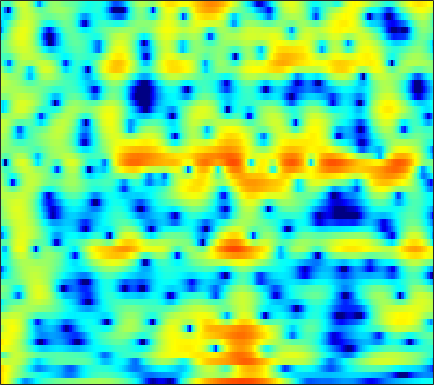

Data behind this chart, as committed beside it:
7.1484, 6.3688, 5.2105, 3.9049, 2.818, 1.2023, -0.62857, -2.1563, -4.4035, -6.8188, -9.0639, -10.153, -10.241, -9.1659, -8.1245, -6.8062, -5.6726, -4.9465, -4.1209, -3.4269, -2.8463, -2.4794, -2.0511, -1.6816
6.752, 6.131, 5.264, 4.365, 3.679, 2.762, 1.858, 1.198, 0.3563, -0.4317, -1.157, -1.658, -2.268, -2.814, -3.184, -3.629, -4.028, -4.301, -4.639, -4.962, -5.276, -5.519, -5.864, -6.256
7.194, 6.559, 5.707, 4.852, 4.206, 3.335, 2.439, 1.74, 0.7595, -0.2999, -1.462, -2.415, -3.814, -5.365, -6.613, -8.3, -9.752, -10.45, -10.61, -10.06, -9.251, -8.659, -8.02, -7.611
3.832, 3.055, 2.585, 2.6, 2.746, 2.922, 2.954, 2.845, 2.501, 1.926, 1.116, 0.3538, -0.8667, -2.297, -3.464, -5.051, -6.392, -6.941, -6.769, -5.876, -4.8, -4.052, -3.223, -2.588
-1.531, -1.978, -0.9543, 0.5058, 1.415, 2.267, 2.743, 2.889, 2.847, 2.583, 2.144, 1.729, 1.092, 0.4241, -0.06202, -0.6592, -1.194, -1.533, -1.864, -2.059, -2.135, -2.13, -2.082, -2.01
5.377, 4.955, 4.498, 4.12, 3.857, 3.492, 3.077, 2.713, 2.134, 1.435, 0.6028, -0.1154, -1.197, -2.382, -3.301, -4.502, -5.63, -6.369, -7.126, -7.538, -7.601, -7.475, -7.187, -6.867
6.062, 5.757, 5.364, 4.958, 4.625, 4.119, 3.518, 2.988, 2.155, 1.156, -0.03047, -1.076, -2.739, -4.775, -6.581, -9.507, -13.51, -18.01, -31.26, -22.73, -16.51, -14.04, -11.93, -10.62
3.866, 4.187, 4.545, 4.749, 4.777, 4.626, 4.252, 3.822, 3.062, 2.094, 0.9464, -0.02782, -1.504, -3.202, -4.57, -6.407, -8.114, -9.19, -10.19, -10.56, -10.41, -10.13, -9.748, -9.509
0.9224, 2.443, 3.792, 4.602, 4.937, 5.08, 4.907, 4.586, 3.906, 2.93, 1.688, 0.6059, -1.044, -2.991, -4.604, -6.775, -8.616, -9.491, -9.836, -9.479, -8.888, -8.487, -8.162, -8.165
3.179, 3.571, 4.05, 4.394, 4.536, 4.568, 4.409, 4.149, 3.585, 2.719, 1.523, 0.4277, -1.308, -3.552, -5.698, -9.373, -13.85, -15.65, -13.13, -10.11, -8.134, -7.202, -6.478, -6.209
1.554, 1.782, 2.15, 2.502, 2.714, 2.902, 2.956, 2.908, 2.727, 2.386, 1.835, 1.306, 0.5459, -0.2863, -0.9363, -1.749, -2.381, -2.708, -2.936, -2.953, -2.863, -2.808, -2.81, -2.922
-4.177, -2.996, -1.694, -0.6809, -0.08821, 0.4983, 0.8856, 1.074, 1.249, 1.418, 1.533, 1.541, 1.489, 1.419, 1.351, 1.23, 1.087, 0.9735, 0.8018, 0.6035, 0.3671, 0.1668, -0.1497, -0.5468
-5.912, -4.486, -3.178, -2.421, -2.111, -1.919, -1.841, -1.758, -1.538, -1.091, -0.3769, 0.2364, 0.989, 1.635, 2.035, 2.426, 2.652, 2.727, 2.703, 2.52, 2.182, 1.841, 1.272, 0.5817
-0.858, -1.024, -1.359, -2.011, -2.837, -4.53, -7.106, -9.738, -12.22, -8.834, -4.833, -2.516, -0.1645, 1.514, 2.432, 3.308, 3.842, 4.042, 4.066, 3.834, 3.352, 2.817, 1.881, 0.6995
0.3479, -0.01541, -0.5693, -1.248, -1.897, -2.997, -4.257, -5.015, -5.359, -4.462, -2.532, -1.092, 0.5631, 1.891, 2.658, 3.402, 3.858, 3.998, 3.927, 3.582, 2.955, 2.277, 1.074, -0.5211
-1.976, -2.025, -2.009, -1.911, -1.795, -1.627, -1.45, -1.245, -0.7796, -0.2433, 0.3535, 0.8926, 1.596, 2.204, 2.582, 2.944, 3.119, 3.13, 2.973, 2.595, 1.991, 1.394, 0.3816, -0.8838
-8.106, -7.116, -5.569, -4.165, -3.251, -2.18, -1.256, -0.6923, -0.01757, 0.669, 1.228, 1.579, 2.002, 2.34, 2.533, 2.694, 2.725, 2.673, 2.498, 2.181, 1.722, 1.295, 0.6126, -0.1883
-13.82, -10.6, -7.442, -5.146, -3.832, -2.425, -1.225, -0.4703, 0.269, 0.8863, 1.434, 1.721, 1.995, 2.18, 2.255, 2.296, 2.273, 2.204, 2.051, 1.836, 1.541, 1.259, 0.8157, 0.2875
-5.031, -4.884, -4.303, -3.405, -2.581, -1.459, -0.5006, 0.1608, 0.9611, 1.428, 1.694, 1.813, 1.818, 1.694, 1.554, 1.363, 1.233, 1.173, 1.125, 1.098, 1.045, 0.9494, 0.7347, 0.4133
-4.223, -5.348, -5.316, -3.813, -2.353, -0.4416, 1.067, 1.829, 2.644, 3.103, 2.995, 2.69, 1.941, 0.8334, -0.1136, -1.273, -1.813, -1.625, -0.8959, -0.1192, 0.4464, 0.7045, 0.7919, 0.6554
-4.979, -8.498, -8.593, -4.211, -1.451, 1.111, 2.964, 4.005, 4.665, 4.92, 4.67, 4.01, 2.497, -0.007025, -2.893, -9.864, -17.67, -8.936, -3.868, -1.489, -0.443, -0.1891, -0.3832, -1.003
-1.509, -1.938, -1.669, -0.7868, 0.1867, 1.555, 2.642, 3.435, 4.132, 4.296, 4.232, 3.87, 3.06, 1.925, 0.9777, -0.1851, -1.014, -1.259, -1.372, -1.579, -2.087, -2.873, -4.55, -7.285
-11.15, -9.795, -5.944, -2.855, -1.145, 0.6778, 2.111, 2.788, 3.574, 3.999, 4.068, 3.993, 3.67, 3.156, 2.678, 1.99, 1.223, 0.639, -0.2057, -1.169, -2.281, -3.285, -4.838, -6.612
-6.227, -5.775, -3.923, -1.921, -0.547, 0.9193, 2.079, 2.771, 3.322, 3.735, 3.84, 3.778, 3.52, 3.083, 2.637, 1.915, 1.093, 0.3734, -0.6351, -1.728, -2.896, -3.741, -4.856, -5.85
-0.7724, -0.5335, 0.07398, 0.8037, 1.383, 2.154, 2.718, 3.139, 3.468, 3.596, 3.579, 3.406, 3.022, 2.457, 1.906, 1.01, -0.03635, -0.9387, -2.255, -3.701, -5.22, -6.349, -7.766, -8.889
-0.08045, 0.5647, 1.334, 2.058, 2.514, 3.046, 3.453, 3.619, 3.81, 3.74, 3.532, 3.25, 2.701, 1.94, 1.252, 0.1221, -1.231, -2.383, -4.192, -6.234, -8.669, -10.81, -14.17, -18.05
-0.3201, 0.6765, 1.713, 2.496, 2.976, 3.414, 3.767, 3.886, 3.895, 3.805, 3.472, 3.127, 2.471, 1.59, 0.7736, -0.522, -2.097, -3.459, -5.505, -7.82, -10.37, -12.42, -15.3, -17.92
0.771, 1.427, 2.156, 2.694, 3.007, 3.345, 3.514, 3.653, 3.631, 3.534, 3.271, 2.94, 2.324, 1.477, 0.6414, -0.7008, -2.415, -3.929, -6.298, -9.144, -12.22, -14.48, -16.18, -15.78
2.119, 2.227, 2.291, 2.338, 2.333, 2.447, 2.483, 2.624, 2.827, 2.898, 2.93, 2.809, 2.48, 1.911, 1.282, 0.1688, -1.304, -2.682, -4.971, -7.956, -11.98, -15.87, -19.32, -15.38
2.265, 1.781, 0.9277, 0.02093, -0.6375, -1.227, -1.009, -0.6553, 0.3925, 1.294, 2.032, 2.423, 2.667, 2.598, 2.38, 1.789, 0.9932, 0.1903, -0.9859, -2.334, -3.552, -4.329, -4.872, -4.777
1.251, 0.1953, -1.704, -4.606, -7.807, -16.5, -14.61, -8.045, -3.941, -1.015, 0.714, 1.631, 2.394, 2.753, 2.818, 2.689, 2.321, 1.957, 1.346, 0.7179, 0.07236, -0.3468, -0.7883, -1.08
0.6364, -0.3761, -1.727, -3.278, -4.212, -5.239, -4.492, -3.741, -1.661, -0.2254, 1.103, 1.772, 2.368, 2.67, 2.681, 2.576, 2.269, 2.016, 1.557, 1.082, 0.4697, -0.008594, -0.7749, -1.607
-0.4102, -1.73, -2.712, -2.803, -2.228, -1.33, -0.07254, 0.6259, 1.65, 2.392, 2.934, 3.109, 3.073, 2.771, 2.365, 1.728, 1.135, 0.7925, 0.5106, 0.3029, -0.007832, -0.4632, -1.541, -3.444
-3.474, -8.508, -31.35, -8.326, -4.121, -0.5708, 1.2, 2.484, 3.21, 3.841, 3.889, 3.662, 2.945, 1.613, 0.2226, -2.458, -5.451, -6.76, -5.017, -2.722, -1.041, -0.4637, -0.2935, -0.7847
-0.3758, -1.26, -1.868, -1.651, -0.9376, -0.105, 0.9503, 1.301, 1.877, 1.948, 1.767, 1.42, 0.587, -0.7833, -2.146, -4.691, -7.515, -8.573, -6.748, -4.094, -2.087, -1.002, -0.05652, 0.507
0.7705, 0.5356, 0.2095, 0.02509, -0.09711, -0.1331, -0.1401, -0.2094, -0.2038, -0.3619, -0.4921, -0.6744, -0.9922, -1.387, -1.742, -2.174, -2.407, -2.427, -2.061, -1.469, -0.7646, -0.2272, 0.3811, 0.8543
1.292, 1.05, 0.6085, 0.07788, -0.4348, -1.043, -1.89, -2.218, -2.853, -2.956, -2.875, -2.685, -2.342, -1.962, -1.737, -1.397, -1.107, -0.8241, -0.4661, -0.02468, 0.4296, 0.7576, 1.168, 1.526
2.094, 1.716, 1.038, 0.02631, -0.9104, -2.573, -4.72, -6.471, -8.824, -9.148, -7.553, -6.007, -4.249, -2.965, -2.195, -1.451, -0.8728, -0.4949, -0.05391, 0.3959, 0.8514, 1.187, 1.631, 2.025
2.946, 2.582, 1.851, 0.7709, -0.2428, -2.212, -4.744, -7.489, -12.19, -12.77, -8.868, -6.454, -4.311, -2.972, -2.357, -1.897, -1.652, -1.578, -1.342, -0.9889, -0.4071, 0.1254, 0.8709, 1.549
3.056, 2.822, 2.36, 1.794, 1.331, 0.4397, -0.3089, -1.031, -1.702, -1.935, -1.868, -1.68, -1.558, -1.651, -2.038, -2.924, -4.284, -5.599, -6.955, -6.879, -5.154, -3.603, -1.783, -0.3423
1.309, 1.08, 0.9789, 1.205, 1.37, 1.679, 1.914, 1.873, 2.003, 1.889, 1.698, 1.468, 0.9681, 0.1379, -0.7873, -2.531, -5.255, -8.18, -13.81, -14.23, -9.013, -6.27, -3.92, -2.284
-5.274, -6.9, -5.337, -2.477, -0.6836, 1.151, 2.234, 2.948, 3.422, 3.635, 3.626, 3.444, 3.018, 2.312, 1.633, 0.5065, -0.805, -1.805, -2.938, -3.64, -3.901, -3.962, -4.076, -4.351
-5.554, -7.046, -5.652, -2.754, -0.9132, 0.8274, 2.158, 2.848, 3.395, 3.747, 3.831, 3.755, 3.477, 3.037, 2.62, 1.923, 1.15, 0.5252, -0.4183, -1.403, -2.547, -3.649, -5.564, -8.615
0.4407, 0.1202, 0.1367, 0.499, 0.8546, 1.45, 1.976, 2.176, 2.506, 2.619, 2.595, 2.511, 2.294, 2.001, 1.716, 1.277, 0.756, 0.307, -0.3761, -1.205, -2.215, -3.106, -4.555, -6.209
2.221, 1.996, 1.786, 1.658, 1.638, 1.657, 1.58, 1.59, 1.502, 1.312, 1.092, 0.8983, 0.649, 0.4013, 0.2246, 0.04269, -0.1511, -0.3243, -0.5593, -0.9031, -1.359, -1.739, -2.308, -2.853
2.88, 2.607, 2.228, 1.92, 1.754, 1.464, 1.211, 1.078, 0.6179, 0.1422, -0.4485, -0.9395, -1.526, -1.898, -1.919, -1.68, -1.225, -0.8552, -0.4691, -0.2063, -0.1039, -0.1527, -0.3079, -0.5692
2.828, 2.304, 1.682, 1.23, 0.9669, 0.7977, 0.836, 0.6092, 0.2424, -0.4907, -1.839, -3.309, -5.953, -8.31, -7.962, -5.275, -2.606, -1.087, 0.3215, 1.235, 1.745, 1.894, 1.844, 1.542
1.007, -0.2067, -2.037, -3.651, -3.936, -2.505, -0.9843, -0.1854, 0.5766, 0.4002, -0.5641, -1.894, -4.499, -7.083, -6.584, -3.487, -0.6971, 0.8582, 2.321, 3.179, 3.584, 3.668, 3.451, 2.914
-2.181, -3.533, -6.657, -11.73, -12.21, -6.751, -2.99, -0.8982, 0.6552, 1.372, 1.622, 1.579, 1.347, 1.219, 1.338, 1.675, 2.11, 2.459, 2.788, 2.887, 2.77, 2.568, 2.078, 1.355
-2.725, -2.534, -2.517, -2.418, -2.18, -1.278, -0.04874, 0.8099, 1.629, 2.312, 2.697, 2.83, 2.828, 2.716, 2.549, 2.26, 1.905, 1.575, 1.017, 0.3829, -0.318, -0.8818, -1.575, -2.186
-1.812, -1.262, -0.5776, 0.06601, 0.6255, 1.388, 2.049, 2.374, 2.967, 3.35, 3.51, 3.491, 3.307, 2.888, 2.401, 1.587, 0.5662, -0.3786, -1.834, -3.466, -5.156, -6.383, -7.644, -8.166
-1.806, -1.214, -0.2906, 0.6668, 1.386, 2.166, 2.841, 3.358, 3.821, 4.035, 4.064, 3.93, 3.526, 2.82, 2.106, 0.8398, -0.846, -2.394, -4.842, -7.875, -11.7, -15.22, -21.62, -24.15
-4.589, -3.352, -1.693, -0.1514, 0.7913, 1.975, 2.99, 3.626, 4.118, 4.428, 4.484, 4.344, 3.865, 3.071, 2.263, 0.8074, -1.131, -2.988, -6.029, -9.854, -14.7, -18.84, -22.63, -21.17
-11.06, -7.378, -4.166, -1.827, -0.3887, 1.19, 2.397, 3.013, 3.796, 4.313, 4.512, 4.465, 4.139, 3.504, 2.785, 1.521, -0.1209, -1.62, -4.076, -7.142, -10.91, -14.03, -16.52, -14.35
-7.569, -6.479, -4.914, -3.36, -2.18, -0.7896, 0.525, 1.486, 2.53, 3.238, 3.664, 3.785, 3.708, 3.326, 2.844, 1.996, 0.9333, 0.05094, -1.267, -2.604, -3.827, -4.544, -5.009, -4.878
-5.74, -6.425, -7.145, -7.153, -6.39, -4.321, -2.042, -0.5113, 0.9703, 2.06, 2.751, 3.017, 3.054, 2.787, 2.446, 1.829, 1.121, 0.5681, -0.09576, -0.6293, -0.9735, -1.101, -1.14, -1.041
-4.846, -6.988, -11.96, -24.4, -14.7, -7.068, -3.024, -1.103, 0.8906, 2.172, 2.86, 3.051, 2.904, 2.379, 1.777, 0.7645, -0.3049, -0.9818, -1.434, -1.361, -0.9242, -0.5021, 0.03982, 0.502
-1.387, -2.107, -2.871, -3.028, -2.598, -1.297, 0.255, 1.408, 2.516, 3.221, 3.508, 3.424, 2.895, 1.808, 0.5454, -1.881, -5.517, -9.068, -10.73, -6.758, -3.546, -1.931, -0.4803, 0.3827
